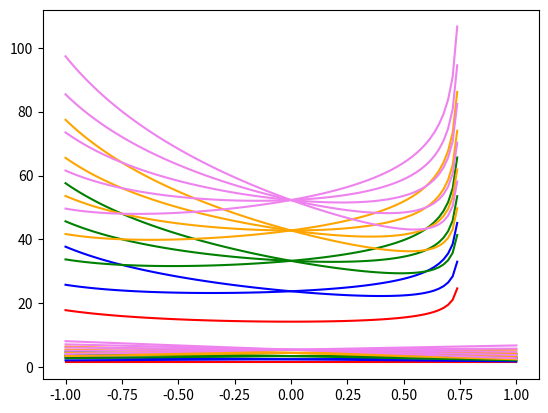

Reproduce this figure in Python.
import numpy as np 
from matplotlib import pyplot as plt 

E = lambda N, nz, delosc : N + 1.5 -delosc/3*(3*nz - N)

color_list = ['red', 'blue', 'green', 'orange', 'violet']
delosc_arr = np.linspace(-1,1,100)
for N in range(5):
    for nz in range(N+1):
        energies = E(N, nz, delosc_arr)
        plt.plot(delosc_arr, energies, color=color_list[N])
plt.show()

A = 80
delosc_arr = np.linspace(-1,1,100)
hw0 = 41*A**(-1/3)*((1+(2/3)*delosc_arr)**2*(1-(4/3)*delosc_arr))**(-1/6)
color_list = ['red', 'blue', 'green', 'orange', 'violet']
for N in range(5):
    for nz in range(N+1):
        energies = hw0*E(N, nz, delosc_arr)
        plt.plot(delosc_arr, energies, color=color_list[N])
plt.show()
